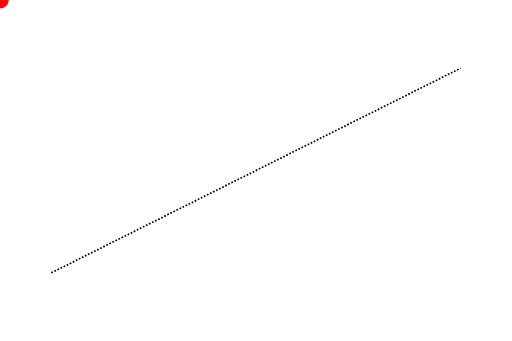
t = 0.00 s
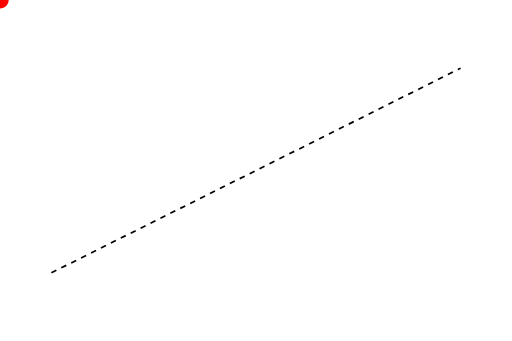
t = 2.50 s
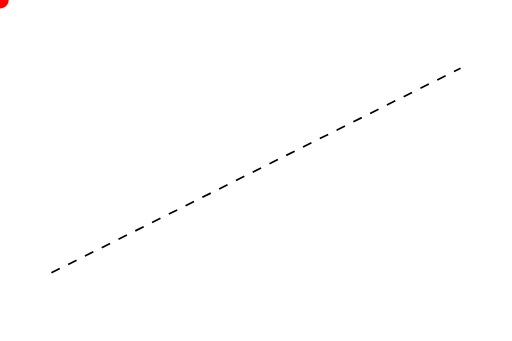
t = 5.00 s
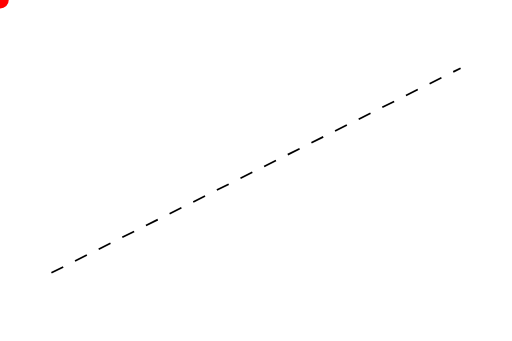
t = 7.50 s
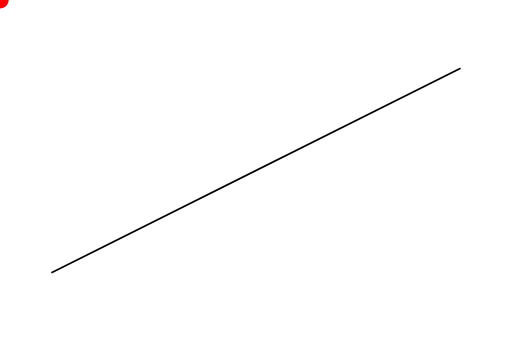
t = 10.00 s

The animated SVG that drew these frames (rendered in a browser with its animation timeline set to each time). Animation: 2 SMIL elements (animate=2); frames cover the first 10.00 s.

<svg
        xmlns='http://www.w3.org/2000/svg'
        width='300'
        height='200'
        viewBox='0 0 300 200'
        xmlns:gpa='https://www.gtk.org/grappa'
        gpa:version='1'
        gpa:state='empty'
        gpa:state-change-delay='0ms'
        gpa:time-since-load='11000ms'>
  <path
          id='p'
          stroke='rgb(0,0,0)'
          stroke-width='1'
          d='M 30 160 L 270 40'
          gpa:stroke-width='0.25 1 1.5'>
  <animate
          id='dashes'
          attributeName='stroke-dasharray'
          begin='0ms'
          dur='10000ms'
          from='1 1'
          to='10 10'
          keyTimes='0; 1'
          gpa:status='done'/>
  <animate
          id='dashes'
          attributeName='stroke-dasharray'
          begin='10000ms'
          dur='1000ms'
          from='10 10'
          to='none'
          keyTimes='0; 1'
          gpa:status='done'/>
  </path>
  <circle
          fill='rgb(255,0,0)'
          r='5'>
  </circle>
</svg>
